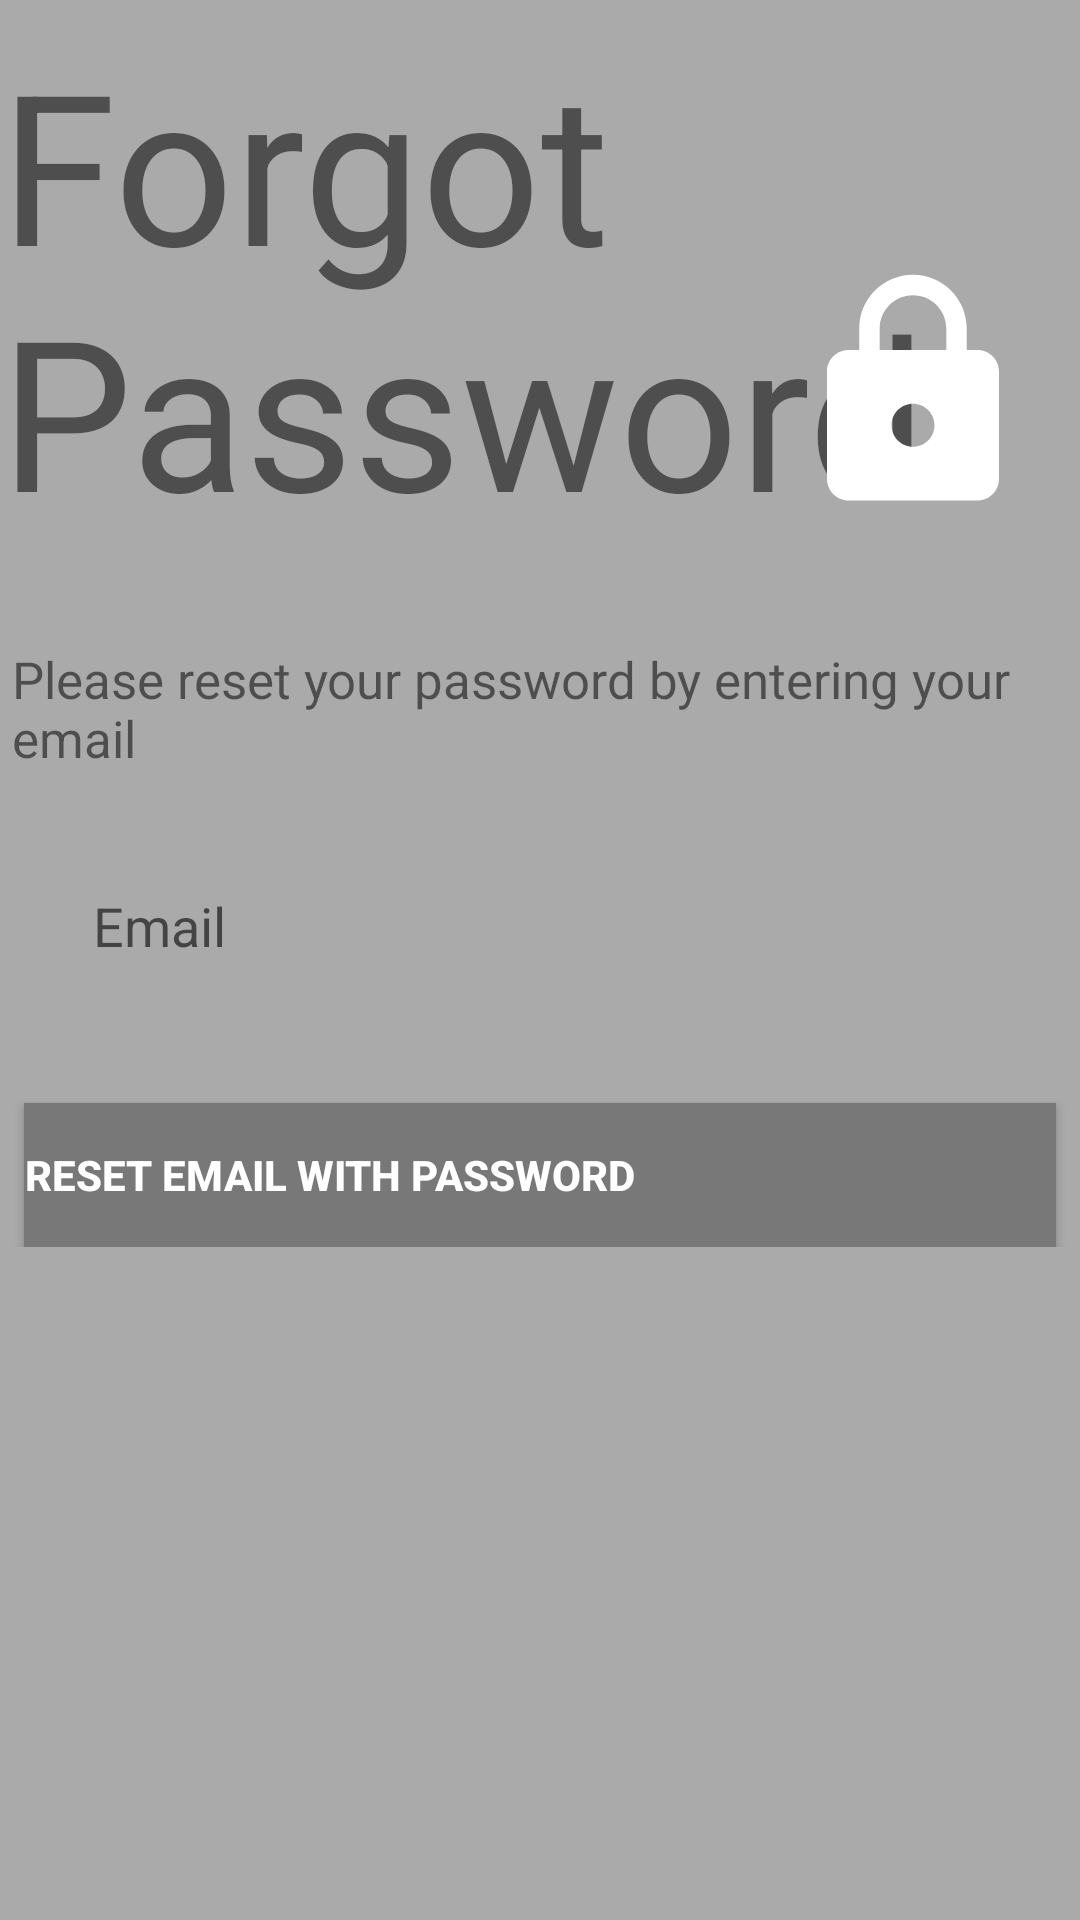

Reconstruct the res/layout file that produces this screen, plus the resources it refers to.
<!-- AndroidManifest.xml: activity theme AppTheme.NoActionBar -->
<!-- res/layout/activity_forgot_password.xml -->
<?xml version="1.0" encoding="utf-8"?>
<ScrollView xmlns:app="http://schemas.android.com/apk/res-auto"
    xmlns:tools="http://schemas.android.com/tools"
    android:layout_width="match_parent"
    android:layout_height="match_parent"
    xmlns:android="http://schemas.android.com/apk/res/android"
    android:background="@android:color/darker_gray">

<androidx.constraintlayout.widget.ConstraintLayout
    android:layout_width="wrap_content"
    android:layout_height="wrap_content"
    tools:context=".ForgotPasswordActivity">

    <TextView
        android:id="@+id/textView4"
        android:layout_width="wrap_content"
        android:layout_height="wrap_content"
        android:layout_marginStart="8dp"
        android:layout_marginLeft="8dp"
        android:layout_marginTop="8dp"
        android:layout_marginEnd="8dp"
        android:layout_marginRight="8dp"
        android:text="@string/forgotPassword"
        android:textSize="70sp"
        app:layout_constraintEnd_toEndOf="parent"
        app:layout_constraintStart_toStartOf="parent"
        app:layout_constraintTop_toTopOf="parent" />

    <ImageView
        android:layout_width="98dp"
        android:layout_height="86dp"
        android:layout_marginTop="88dp"
        android:src="@drawable/ic_lock"
        app:layout_constraintEnd_toEndOf="parent"
        app:layout_constraintHorizontal_bias="0.974"
        app:layout_constraintStart_toStartOf="parent"
        app:layout_constraintTop_toTopOf="parent"
        android:contentDescription="@string/forgotPassword"/>

    <TextView
        android:id="@+id/textView6"
        android:layout_width="wrap_content"
        android:layout_height="wrap_content"
        android:layout_marginStart="8dp"
        android:layout_marginLeft="8dp"
        android:layout_marginTop="32dp"
        android:text="@string/reset"
        app:layout_constraintEnd_toEndOf="@+id/textView4"
        app:layout_constraintStart_toStartOf="@+id/textView4"
        app:layout_constraintTop_toBottomOf="@+id/textView4"
        android:textSize="17sp"/>

    <EditText
        android:id="@+id/et_email"
        android:layout_width="match_parent"
        android:layout_height="wrap_content"
        android:layout_alignParentStart="true"
        android:layout_alignParentLeft="true"
        android:layout_alignParentEnd="true"
        android:layout_alignParentRight="true"
        android:layout_marginStart="16dp"
        android:layout_marginLeft="16dp"
        android:layout_marginTop="24dp"
        android:layout_marginEnd="16dp"
        android:layout_marginRight="16dp"
        android:background="@drawable/rounded_text"
        android:ems="10"
        android:hint="@string/txtEmail"
        android:importantForAutofill="no"
        android:inputType="textEmailAddress"
        android:padding="15dp"
        app:layout_constraintEnd_toEndOf="@+id/textView6"
        app:layout_constraintStart_toStartOf="@+id/textView6"
        app:layout_constraintTop_toBottomOf="@+id/textView6" />

    <Button
        android:id="@+id/btn_submit"
        android:layout_width="match_parent"
        android:layout_height="wrap_content"
        android:layout_below="@id/et_email"
        android:layout_alignStart="@+id/et_email"
        android:layout_alignLeft="@+id/et_email"
        android:layout_alignEnd="@+id/et_email"
        android:layout_alignRight="@+id/et_email"
        android:layout_marginStart="8dp"
        android:layout_marginLeft="8dp"
        android:layout_marginTop="32dp"
        android:layout_marginEnd="8dp"
        android:layout_marginRight="8dp"
        android:background="@color/colorAccent"
        android:text="@string/send_password_reset_email"
        android:textColor="@android:color/white"
        android:textStyle="bold"
        app:layout_constraintEnd_toEndOf="@+id/et_email"
        app:layout_constraintStart_toStartOf="@+id/et_email"
        app:layout_constraintTop_toBottomOf="@+id/et_email" />



</androidx.constraintlayout.widget.ConstraintLayout>
</ScrollView>
<!-- resources referenced by this layout -->
<resources>
  <color name="colorAccent">#787878</color>
  <!-- drawable ic_lock (drawable) -->
  <vector android:height="48dp" android:tint="#FFFFFF"
      android:viewportHeight="24.0" android:viewportWidth="24.0"
      android:width="48dp" xmlns:android="http://schemas.android.com/apk/res/android">
      <path android:fillColor="#FFF" android:pathData="M18,8h-1L17,6c0,-2.76 -2.24,-5 -5,-5S7,3.24 7,6v2L6,8c-1.1,0 -2,0.9 -2,2v10c0,1.1 0.9,2 2,2h12c1.1,0 2,-0.9 2,-2L20,10c0,-1.1 -0.9,-2 -2,-2zM12,17c-1.1,0 -2,-0.9 -2,-2s0.9,-2 2,-2 2,0.9 2,2 -0.9,2 -2,2zM15.1,8L8.9,8L8.9,6c0,-1.71 1.39,-3.1 3.1,-3.1 1.71,0 3.1,1.39 3.1,3.1v2z"/>
  </vector>
  <string name="forgotPassword">Forgot Password</string>
  <string name="reset">Please reset your password by entering your email</string>
  <string name="send_password_reset_email">Reset Email with Password</string>
  <string name="txtEmail">Email</string>
  <style name="AppTheme.NoActionBar">
          <item name="windowActionBar">false</item>
          <item name="windowNoTitle">true</item>
      </style>
</resources>
